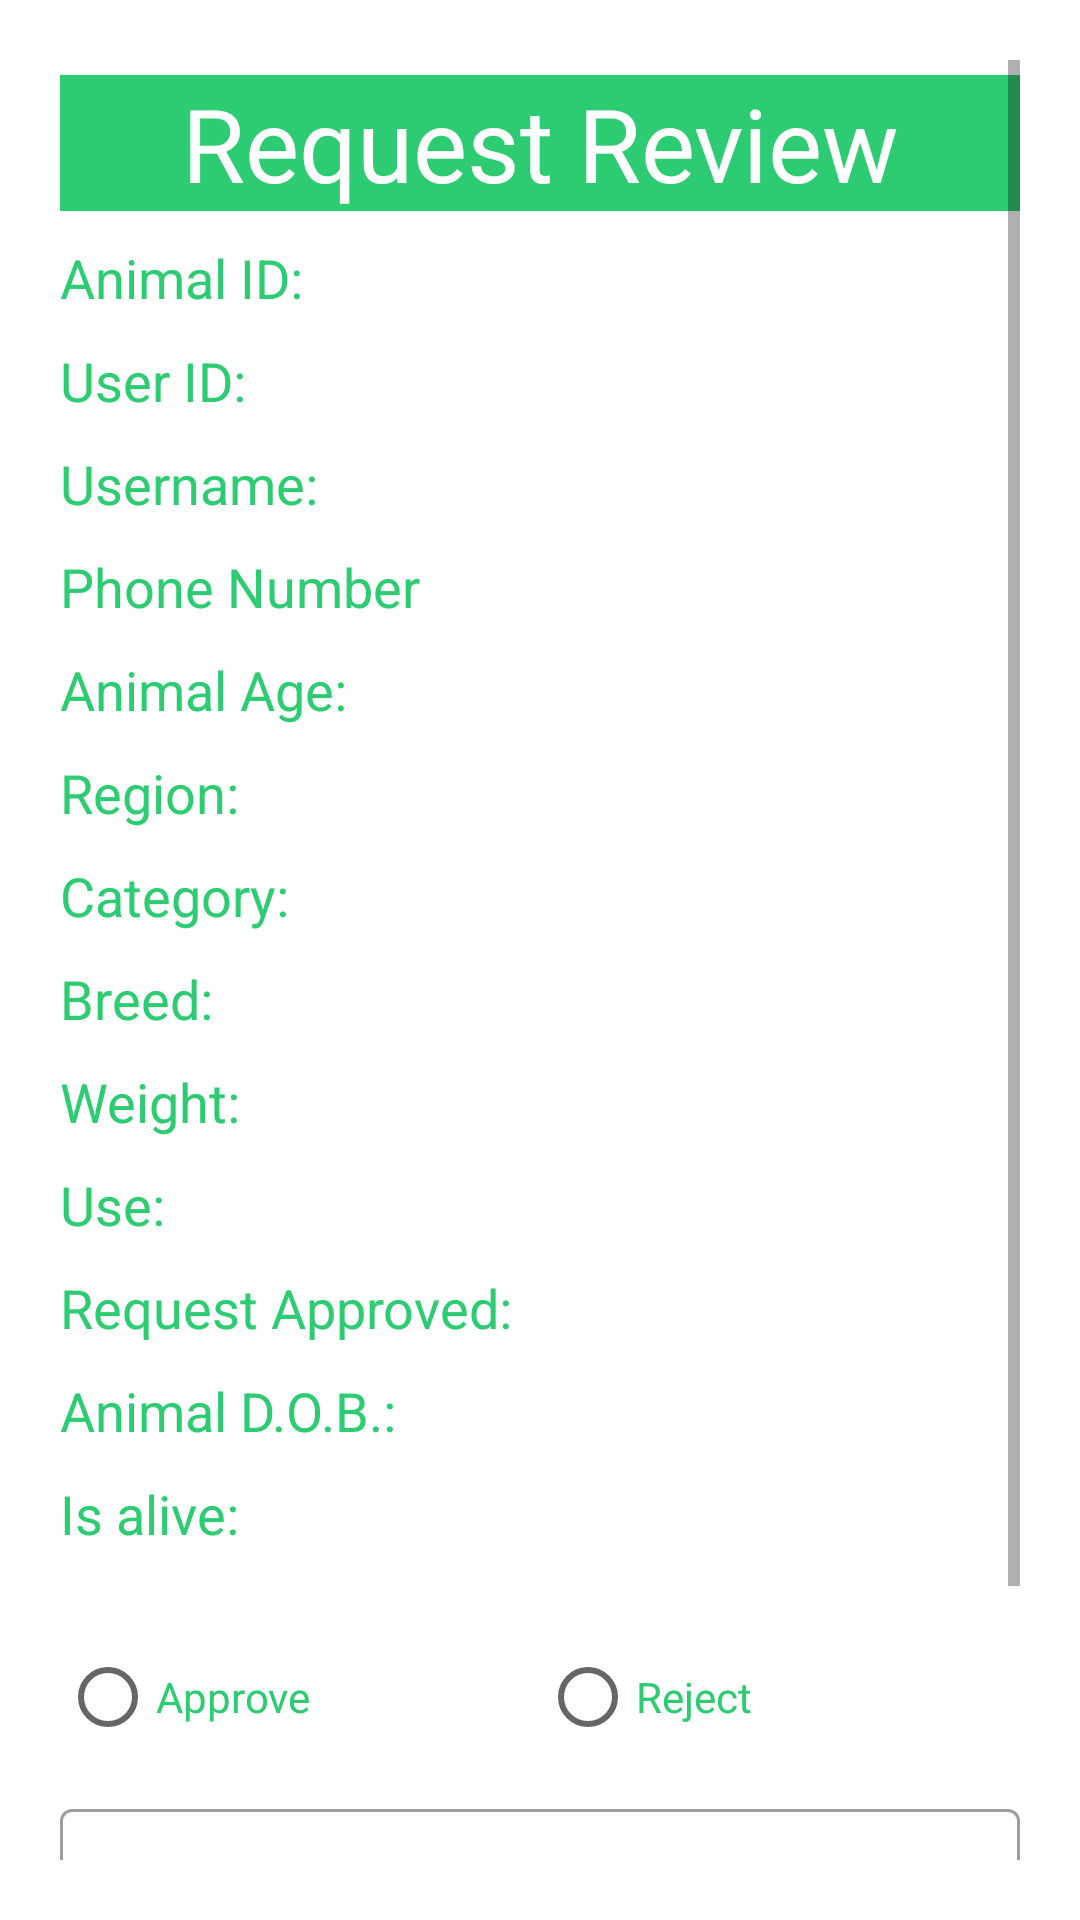

Produce the Android XML layout that renders to this screen, including the resource entries it uses.
<!-- AndroidManifest.xml: application theme AppTheme -->
<!-- res/layout/activity_admin_request_detail.xml -->
<?xml version="1.0" encoding="utf-8"?>
<LinearLayout
    xmlns:android="http://schemas.android.com/apk/res/android"
    xmlns:app="http://schemas.android.com/apk/res-auto"
    xmlns:tools="http://schemas.android.com/tools"
    android:layout_width="match_parent"
    android:layout_height="match_parent"
    android:padding="@dimen/root_outer_padding"
    android:orientation="vertical"
    tools:context=".AdminRequestDetail">


    <ScrollView
        android:layout_width="match_parent"
        android:layout_height="match_parent">

        <LinearLayout
            android:orientation="vertical"
            android:layout_width="match_parent"
            android:layout_height="match_parent">


            <TextView

                android:text="@string/req_review_title"
                android:gravity="center"
                android:background="@color/colorPrimaryDark"
                android:textSize="@dimen/little_large_text34"
                android:textColor="@color/mainText"
                android:layout_marginTop="@dimen/micro_margin5"
                android:layout_marginBottom="@dimen/micro_margin5"
                android:layout_width="match_parent"
                android:layout_height="wrap_content"/>



            <TextView
                android:id="@+id/txtVw_request_admin_animal_id"
                android:text="@string/my_animal_cards_animal_id"
                android:textSize="@dimen/mini_text18"
                android:textColor="@color/colorPrimaryDark"
                android:layout_marginTop="@dimen/micro_margin5"
                android:layout_marginBottom="@dimen/micro_margin5"
                android:layout_width="match_parent"
                android:layout_height="wrap_content"/>

            <TextView
                android:id="@+id/txtVw_request_admin_user_id"
                android:text="@string/user_id"
                android:textSize="@dimen/mini_text18"
                android:textColor="@color/colorPrimaryDark"
                android:layout_marginTop="@dimen/micro_margin5"
                android:layout_marginBottom="@dimen/micro_margin5"
                android:layout_width="match_parent"
                android:layout_height="wrap_content"/>


            <TextView
                android:id="@+id/txtVw_request_admin_user_name"
                android:text="@string/username"
                android:textSize="@dimen/mini_text18"
                android:textColor="@color/colorPrimaryDark"
                android:layout_marginTop="@dimen/micro_margin5"
                android:layout_marginBottom="@dimen/micro_margin5"
                android:layout_width="match_parent"
                android:layout_height="wrap_content"/>


            <TextView
                android:id="@+id/txtVw_request_admin_user_phone_no"
                android:text="@string/register_usr_phoneNo_hint"
                android:textSize="@dimen/mini_text18"
                android:textColor="@color/colorPrimaryDark"
                android:layout_marginTop="@dimen/micro_margin5"
                android:layout_marginBottom="@dimen/micro_margin5"
                android:layout_width="match_parent"
                android:layout_height="wrap_content"/>




            <TextView
                android:id="@+id/txtVw_request_admin_animal_age"
                android:text="@string/add_animal_select_age"
                android:textSize="@dimen/mini_text18"
                android:textColor="@color/colorPrimaryDark"
                android:layout_marginTop="@dimen/micro_margin5"
                android:layout_marginBottom="@dimen/micro_margin5"
                android:layout_width="match_parent"
                android:layout_height="wrap_content"/>

            <TextView
                android:id="@+id/txtVw_request_admin_user_region"
                android:text="@string/user_region"
                android:textSize="@dimen/mini_text18"
                android:textColor="@color/colorPrimaryDark"
                android:layout_marginTop="@dimen/micro_margin5"
                android:layout_marginBottom="@dimen/micro_margin5"
                android:layout_width="match_parent"
                android:layout_height="wrap_content"/>




            <TextView
                android:id="@+id/txtVw_admin_request_category"
                android:text="@string/my_animal_cards_animal_category"
                android:textSize="@dimen/mini_text18"
                android:textColor="@color/colorPrimaryDark"
                android:layout_marginTop="@dimen/micro_margin5"
                android:layout_marginBottom="@dimen/micro_margin5"
                android:layout_width="match_parent"
                android:layout_height="wrap_content"/>

            <TextView
                android:id="@+id/txtVw_admin_request_breed"
                android:text="@string/my_animal_cards_animal_breed"
                android:textSize="@dimen/mini_text18"
                android:textColor="@color/colorPrimaryDark"
                android:layout_marginTop="@dimen/micro_margin5"
                android:layout_marginBottom="@dimen/micro_margin5"
                android:layout_width="match_parent"
                android:layout_height="wrap_content"/>

            <TextView
                android:id="@+id/txtVw_admin_request_weight"
                android:text="@string/my_animal_detail_weight"
                android:textSize="@dimen/mini_text18"
                android:textColor="@color/colorPrimaryDark"
                android:layout_marginTop="@dimen/micro_margin5"
                android:layout_marginBottom="@dimen/micro_margin5"
                android:layout_width="match_parent"
                android:layout_height="wrap_content"/>


            <TextView
                android:id="@+id/txtVw_admin_request_use"
                android:text="@string/add_animal_select_use"
                android:textSize="@dimen/mini_text18"
                android:textColor="@color/colorPrimaryDark"
                android:layout_marginTop="@dimen/micro_margin5"
                android:layout_marginBottom="@dimen/micro_margin5"
                android:layout_width="match_parent"
                android:layout_height="wrap_content"/>


            <TextView
                android:id="@+id/txtVw_admin_request_req_status"
                android:text="@string/my_animal_detail_request_status"
                android:textSize="@dimen/mini_text18"
                android:textColor="@color/colorPrimaryDark"
                android:layout_marginTop="@dimen/micro_margin5"
                android:layout_marginBottom="@dimen/micro_margin5"
                android:layout_width="match_parent"
                android:layout_height="wrap_content"/>


            <TextView
                android:id="@+id/txtVw_admin_request_dob"
                android:text="@string/animal_dob"
                android:textSize="@dimen/mini_text18"
                android:textColor="@color/colorPrimaryDark"
                android:layout_marginTop="@dimen/micro_margin5"
                android:layout_marginBottom="@dimen/micro_margin5"
                android:layout_width="match_parent"
                android:layout_height="wrap_content"/>

            <TextView
                android:id="@+id/txtVw_admin_request_isAlive"
                android:text="@string/add_animal_isalive"
                android:textSize="@dimen/mini_text18"
                android:textColor="@color/colorPrimaryDark"
                android:layout_marginTop="@dimen/micro_margin5"
                android:layout_marginBottom="@dimen/micro_margin5"
                android:layout_width="match_parent"
                android:layout_height="wrap_content"/>


            <LinearLayout
                android:weightSum="2"
                android:layout_marginTop="@dimen/root_outer_padding"
                android:orientation="horizontal"
                android:layout_width="match_parent"
                android:layout_height="wrap_content">


                <RadioGroup
                    android:id="@+id/rdbtnGrp_admin_detail_req_chk"
                    android:layout_width="match_parent"
                    android:layout_height="wrap_content"
                    android:weightSum="2"
                    android:orientation="horizontal"
                    android:layout_marginBottom="@dimen/add_animal_gap_margin5"

                    >

                    <RadioButton
                        android:id="@+id/admin_req_detail_rdb_btn_approve"
                        android:layout_weight="1"
                        android:textColor="@color/colorPrimaryDark"
                        android:text="@string/req_approve"
                        android:layout_width="match_parent"
                        android:layout_height="wrap_content"
                        android:onClick="ReqStateSelect"

                        />

                    <RadioButton
                        android:id="@+id/admin_req_detail_rdb_btn_reject"
                        android:layout_weight="1"
                        android:textColor="@color/colorPrimaryDark"
                        android:text="@string/req_reject"
                        android:layout_width="match_parent"
                        android:layout_height="wrap_content"
                        android:onClick="ReqStateSelect"
                        />

                </RadioGroup>


            </LinearLayout>

            <com.google.android.material.textfield.TextInputLayout
                android:id="@+id/edtxt_admin_detail_remark"
                android:layout_width="match_parent"
                android:layout_height="wrap_content"
                style="@style/Widget.MaterialComponents.TextInputLayout.OutlinedBox"
                android:hint="@string/req_remark"
                android:layout_marginBottom="@dimen/add_animal_gap_margin5"

                >
                <com.google.android.material.textfield.TextInputEditText
                    android:layout_width="match_parent"
                    android:layout_height="wrap_content"/>

            </com.google.android.material.textfield.TextInputLayout>



            <android.widget.Button
               android:layout_gravity="center"
                android:layout_marginTop="@dimen/add_animal_gap_margin5"
                android:id="@+id/btn_admin_detail_req_review"
                style="@style/Widget.MaterialComponents.Button"
                android:layout_width="@dimen/btn_width"
                android:layout_height="wrap_content"
                android:textSize="@dimen/login_slogan"
                android:textColor="@color/mainText"
                android:text="@string/req_review_complete"
                android:background="@color/colorPrimaryDark"
                android:layout_marginBottom="@dimen/micro_margin5"
                />




        </LinearLayout>



    </ScrollView>




</LinearLayout>
<!-- resources referenced by this layout -->
<resources>
  <color name="colorPrimaryDark">#2ecc72</color>
  <color name="mainText">#ffffff</color>
  <dimen name="add_animal_gap_margin5">8dp</dimen>
  <dimen name="btn_width">260dp</dimen>
  <dimen name="little_large_text34">34sp</dimen>
  <dimen name="login_slogan">20sp</dimen>
  <dimen name="micro_margin5">5dp</dimen>
  <dimen name="mini_text18">18sp</dimen>
  <dimen name="root_outer_padding">20dp</dimen>
  <string name="add_animal_isalive">Is alive: </string>
  <string name="add_animal_select_age">Animal Age: </string>
  <string name="add_animal_select_use">Use: </string>
  <string name="animal_dob">Animal D.O.B.: </string>
  
      //Admin req detail
  <string name="my_animal_cards_animal_breed">Breed: </string>
  
  
      //Animal Details
  <string name="my_animal_cards_animal_category">Category: </string>
  <string name="my_animal_cards_animal_id">Animal ID: </string>
  <string name="my_animal_detail_request_status">Request Approved: </string>
  <string name="my_animal_detail_weight">Weight: </string>
  <string name="register_usr_phoneNo_hint">Phone Number</string>
  <string name="req_approve">Approve</string>
  <string name="req_reject">Reject</string>
  <string name="req_remark">Enter Remark</string>
  <string name="req_review_complete">Complete Review</string>
  <string name="req_review_title">Request Review</string>
  
      // user dash
  <string name="user_id">User ID: </string>
  <string name="user_region">Region: </string>
  <string name="username">Username: </string>
  <style name="AppTheme" parent="Theme.MaterialComponents.Light.NoActionBar">
          
          <item name="colorPrimary">@color/colorPrimary</item>
          <item name="colorPrimaryDark">@color/colorPrimaryDark</item>
          <item name="colorAccent">@color/colorAccent</item>
  
      <item name="android:windowContentTransitions">true</item>
  
      </style>
  <color name="colorPrimary">#7CEC9F</color>
  <color name="colorAccent">#F4C724</color>
</resources>
